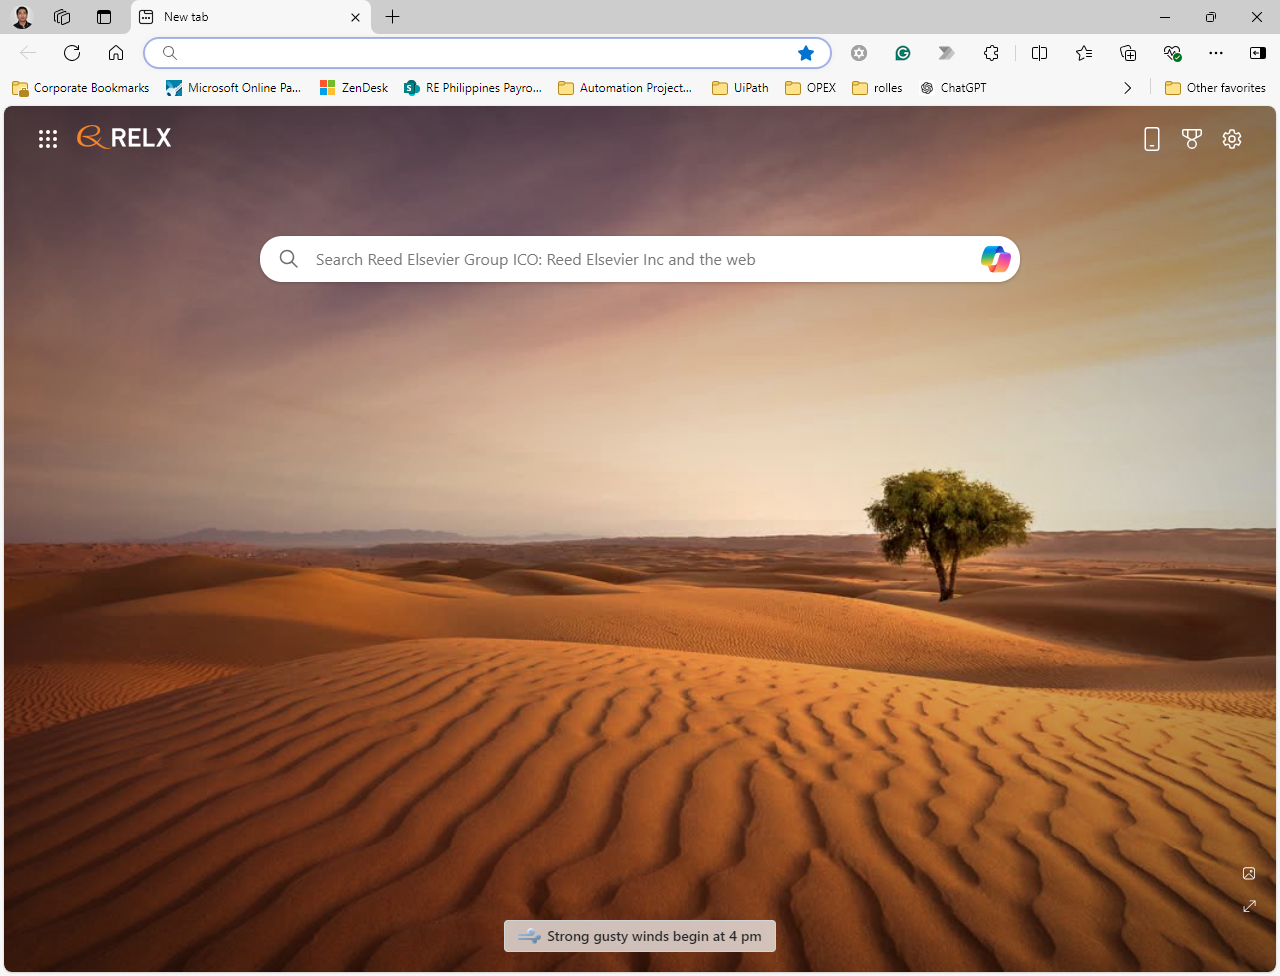
Task: Automated renaming of downloaded reports
Workflow: Upload files to the SharePoint site after automation

Step 1: Use Browser Edge: New tab in window 'New tab' (msedge.exe)

Step 2: click (no picture)

Step 3: click on 'Delete' (no picture) (repeated 2 times)

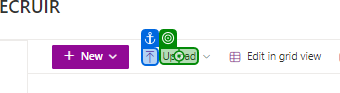
Step 5: click on 'Upload'

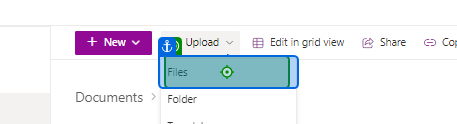
Step 6: click on 'Files'

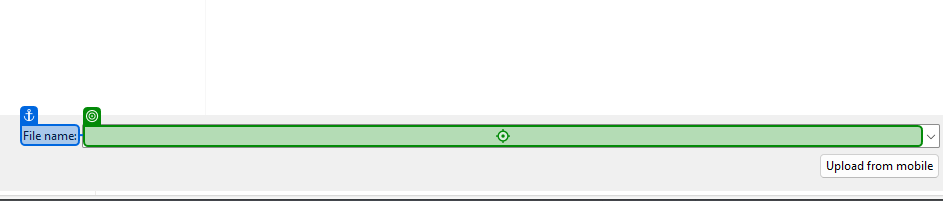
Step 7: type "[In_MasterFolder + DateToday + "\" + DateToday + ".xlsx"]" into 'File name'

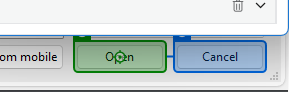
Step 8: click on 'unchecked'

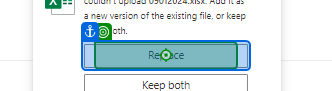
Step 9: Mouse Scroll 'Replace'

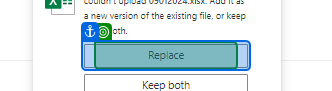
Step 10: SearchedElement

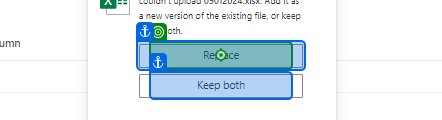
Step 11: click on 'Replace'

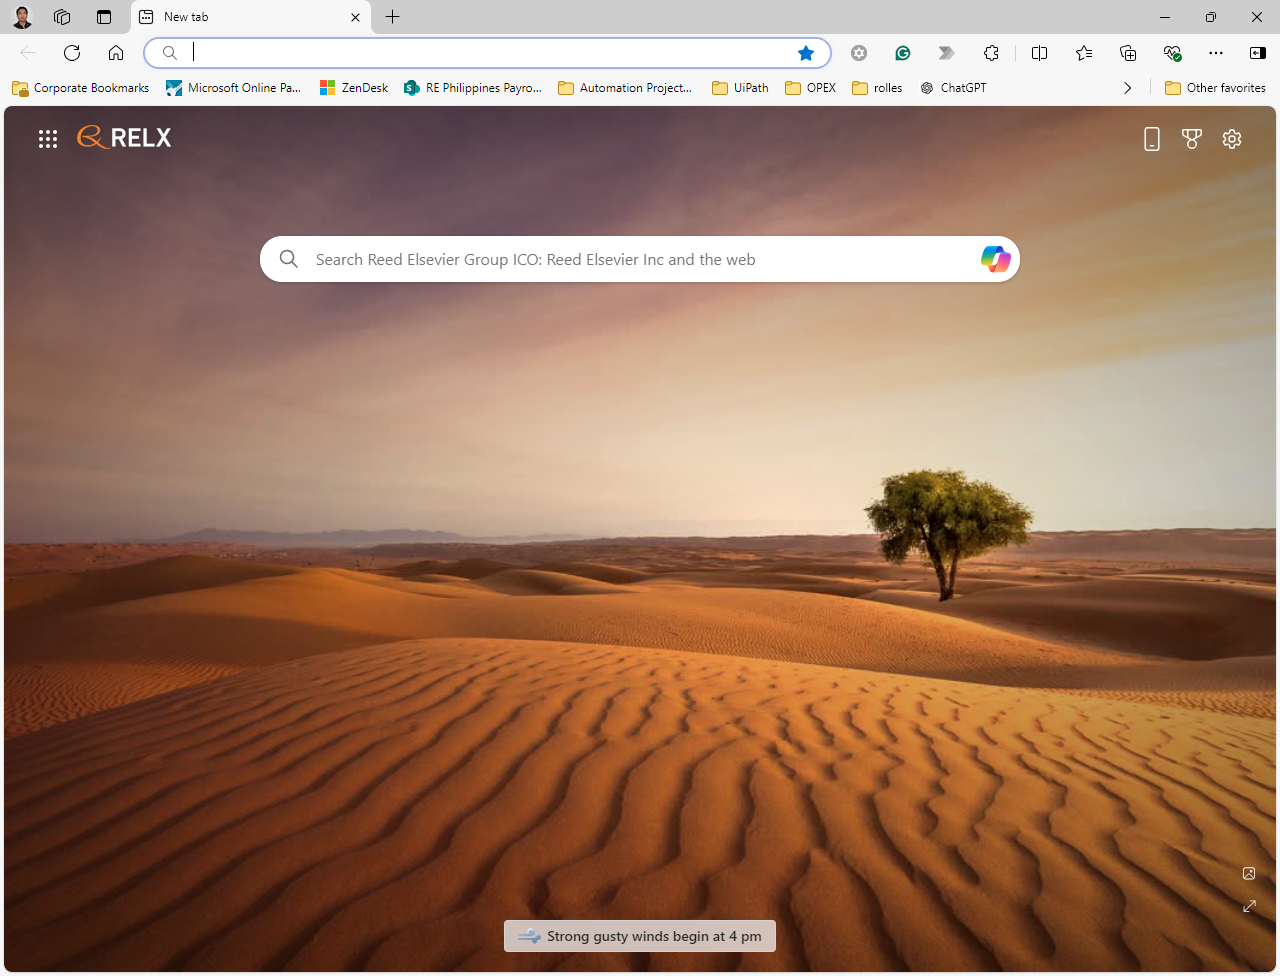
Step 12: Use Browser Edge: New tab in window 'New tab' (msedge.exe)

Step 13: click on 'Upload' (same screen as step 5)

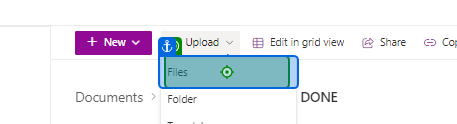
Step 14: click on 'Files'

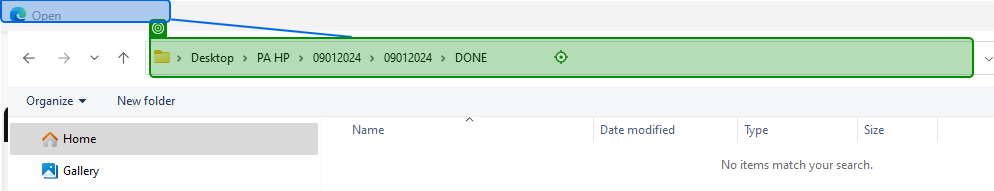
Step 15: type "[In_MasterFolder + DateToday + "\" + "DONE"]" into 'All files'

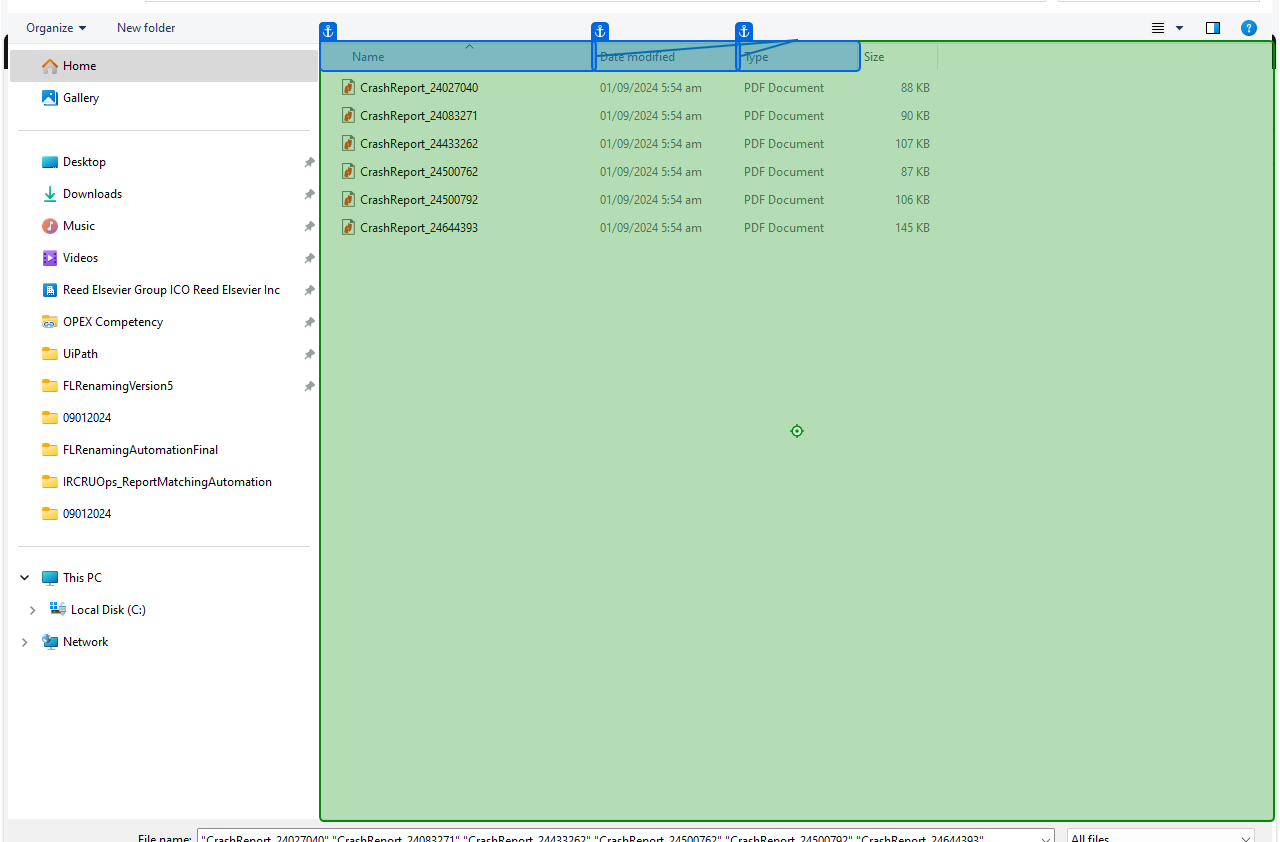
Step 16: click

Step 17: click on 'unchecked' (same screen as step 8)

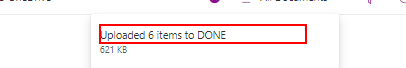
Step 18: find the element in window 'OG-ONECRUIR - DONE - All Documents' (msedge.exe)